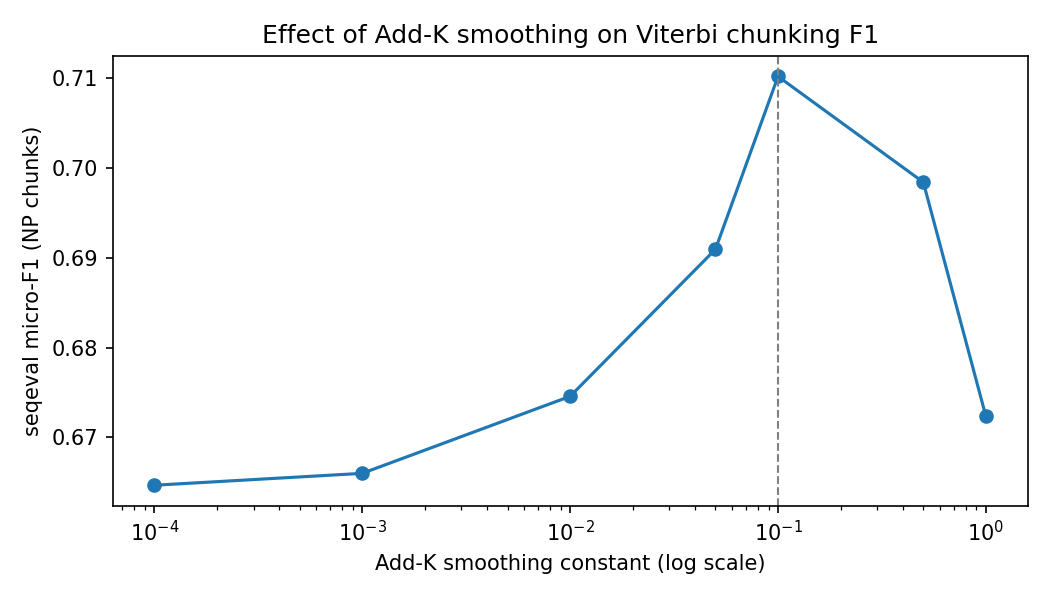

Source data for this figure (header and first rows):
k, f1
1.0, 0.6723
0.5, 0.6984
0.1, 0.7102
0.05, 0.6909
0.01, 0.6746
0.001, 0.666
0.0001, 0.6647
